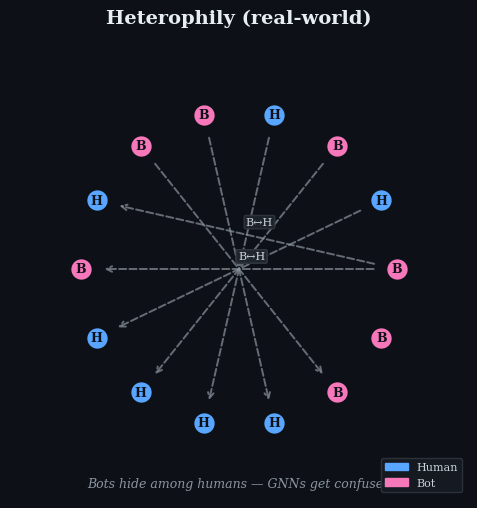

The matplotlib source for this figure: (Note: this script raises an exception after producing the figure.)
#!/usr/bin/env python3
"""Render heterophily graph illustration (right panel)."""

import matplotlib
matplotlib.use("Agg")
import matplotlib.pyplot as plt
import matplotlib.patches as mpatches
import numpy as np


def draw_graph(ax, title, seed, edge_configs, subtitle=""):
    rng = np.random.default_rng(seed)
    n = 14
    angles = np.linspace(0, 2 * np.pi, n, endpoint=False)
    radius = 1.0
    xs = radius * np.cos(angles)
    ys = radius * np.sin(angles)

    idx = rng.permutation(n)
    half = n // 2

    for edge_i, edge_j, style, label, lw, alpha in edge_configs:
        xi, yi = xs[edge_i], ys[edge_i]
        xj, yj = xs[edge_j], ys[edge_j]
        dx, dy = xj - xi, yj - yi
        mag = np.hypot(dx, dy)
        if mag > 0:
            dx /= mag
            dy /= mag
        shrink = 0.13
        ax.annotate("", xy=(xj - dx * shrink, yj - dy * shrink),
                    xytext=(xi + dx * shrink, yi + dy * shrink),
                    arrowprops=dict(arrowstyle="->", color="#8b949e",
                                   lw=lw, alpha=alpha, linestyle=style))
        mx, my = (xi + xj) / 2, (yi + yj) / 2
        ax.text(mx + 0.08, my + 0.08, label, fontsize=8, color="#c9d1d9",
                ha="center", va="center",
                bbox=dict(boxstyle="round,pad=0.15", fc="#21262d", ec="#30363d", alpha=0.9))

    for i in range(n):
        cidx = idx[i]
        color = "#58a6ff" if cidx < half else "#f778ba"
        ax.scatter(xs[i], ys[i], s=260, c=color, edgecolors="#0d1117", linewidth=1.5, zorder=5)
        label = "H" if cidx < half else "B"
        ax.text(xs[i], ys[i], label, fontsize=9, color="#0d1117",
                ha="center", va="center", fontweight="bold", zorder=6)

    ax.set_title(title, fontsize=14, fontweight="bold", pad=12, color="#e6edf3")
    ax.set_xlim(-1.45, 1.45)
    ax.set_ylim(-1.45, 1.45)
    ax.set_aspect("equal")
    ax.axis("off")

    hp = mpatches.Patch(color="#58a6ff", label="Human")
    bp = mpatches.Patch(color="#f778ba", label="Bot")
    ax.legend(handles=[hp, bp], loc="lower right", fontsize=8,
              frameon=True, fancybox=True, framealpha=0.9,
              facecolor="#161b22", edgecolor="#30363d", labelcolor="#c9d1d9")

    if subtitle:
        ax.text(0, -1.38, subtitle, ha="center", fontsize=9,
                style="italic", color="#8b949e")


plt.rcParams.update({
    "font.family": "serif",
    "font.size": 10,
    "figure.dpi": 150,
    "savefig.dpi": 200,
    "savefig.bbox": "tight",
    "savefig.pad_inches": 0.1,
    "figure.facecolor": "#0d1117",
    "axes.facecolor": "#0d1117",
})

fig, ax = plt.subplots(figsize=(5.2, 5.2))
fig.patch.set_facecolor("#0d1117")

draw_graph(ax, "Heterophily (real-world)", seed=123, edge_configs=[
    (0, 7, "--", "B↔H", 1.4, 0.7),
    (1, 8, "--", "B↔H", 1.4, 0.7),
    (2, 9, "--", "B↔H", 1.4, 0.7),
    (3, 10, "--", "B↔H", 1.4, 0.7),
    (0, 6, "--", "B↔H", 1.4, 0.7),
    (4, 11, "--", "B↔H", 1.4, 0.7),
    (5, 12, "--", "B↔H", 1.4, 0.7),
], subtitle="Bots hide among humans — GNNs get confused")

fig.tight_layout()
fig.savefig("figures/heterophily_graph.svg", facecolor="#0d1117")
print("Saved figures/heterophily_graph.svg")
